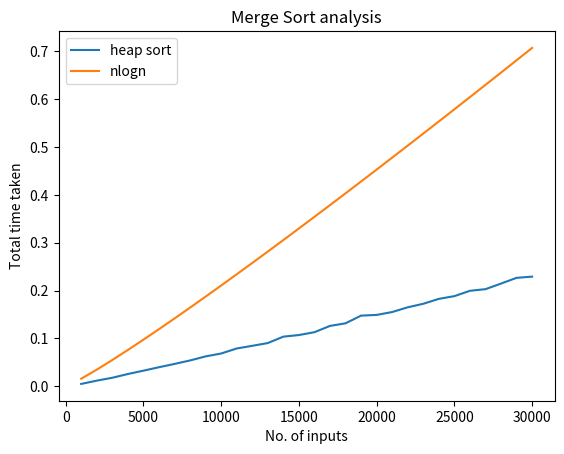

Here is the Python script that generated this plot:
# 3.  Write a program to perform heapsort on an n-length array. 
# You should first construct the heap from the array and then perform heapsort and print the correct 
# sorted sequence of the input array. 
# Also analyze the time complexity of the algorithm by plotting the graph of running time 
# of the algorithm for different values of n and comparing it with nlogn. Give your comments.

import time
import numpy as np
import matplotlib.pyplot as plt

def heapify(arr, n, i):
    largest = i  
    l = 2 * i + 1
    r = 2 * i + 2	

    # See if left child of root exists and is
    # greater than root
    if l < n and arr[largest] < arr[l]:
        largest = l

    # See if right child of root exists and is
    # greater than root
    if r < n and arr[largest] < arr[r]:
        largest = r

    # Change root, if needed
    if largest != i:
        arr[i], arr[largest] = arr[largest], arr[i]  # swap

        heapify(arr, n, largest)

# The main function to sort an array of given size
def heapSort(arr):
    n = len(arr)

    # Build a maxheap.
    for i in range(n//2 - 1, -1, -1):
        heapify(arr, n, i)

    # One by one extract elements
    for i in range(n-1, 0, -1):
        arr[i], arr[0] = arr[0], arr[i]  #swap
        heapify(arr, i, 0)

def plot(t):
    nsq = []
    n = []
    for i in range(1, 31):
        n.append((i*1000))
    # n = [1000, 2000, 3000, 4000, 5000, 6000, 7000, 8000, 9000, 10000, ...]
    newArr = []
    for i in range(len(n)):
        arr = n[i]*np.log2(n[i]) / 10**5.8
        newArr.append(arr)


    plt.plot(n, t, label="heap sort")
    plt.plot(n, newArr, label="nlogn")
    plt.xlabel('No. of inputs')
    plt.ylabel('Total time taken')
    plt.title('Merge Sort analysis')
    plt.legend()
    plt.show()

# main function
if __name__=="__main__":
    tval = []
    for i in range(1, 31):
        randarr = np.random.randint(1, 200, i*1000)
        n = len(randarr)
        start_time = time.perf_counter()
        heapSort(randarr)
        timeTaken = (time.perf_counter() - start_time)
        tval.append(timeTaken)
        # print(timeTaken, end=" Nano-seconds\n")
    # print(tval)
    plot(tval)